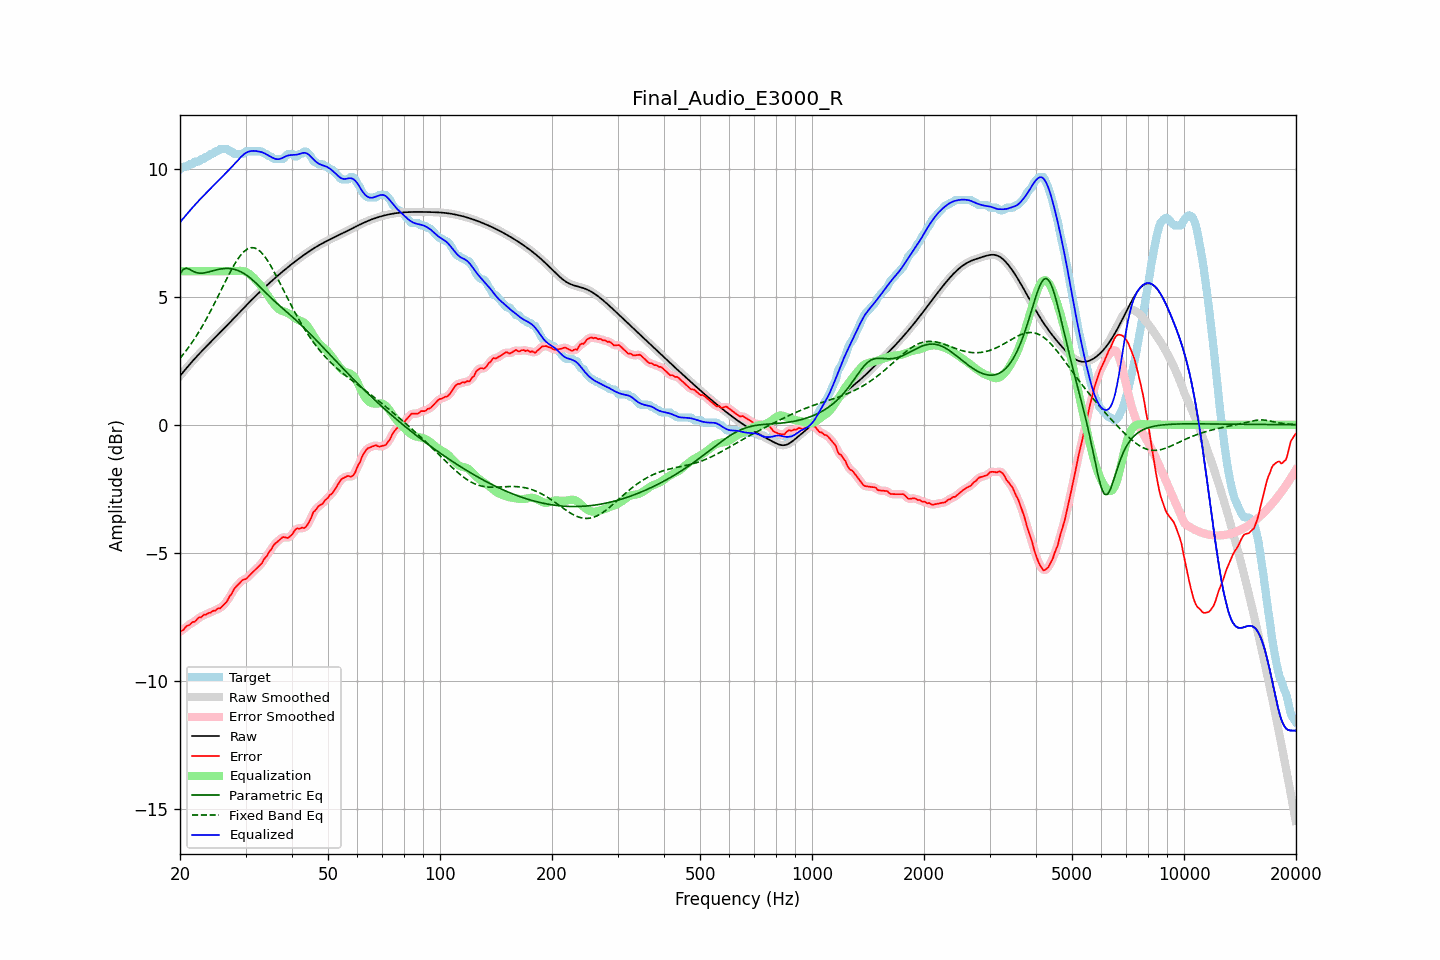

The file beside this chart, header and first rows:
frequency, raw, error, smoothed, error_smoothed, equalization, parametric_eq, fixed_band_eq, equalized_raw, equalized_smoothed, target
20.00, 1.91, -8.07, 1.91, -8.09, 6.00, 5.89, 2.60, 7.91, 7.91, 9.98
20.20, 1.98, -8.05, 1.98, -8.04, 6.00, 5.98, 2.67, 7.98, 7.98, 10.03
20.40, 2.06, -8.02, 2.06, -7.99, 6.00, 6.07, 2.75, 8.06, 8.06, 10.08
20.61, 2.13, -7.95, 2.13, -7.94, 6.00, 6.09, 2.83, 8.13, 8.13, 10.08
20.81, 2.21, -7.87, 2.21, -7.89, 6.00, 6.12, 2.91, 8.21, 8.21, 10.08
21.02, 2.28, -7.84, 2.28, -7.84, 6.00, 6.09, 3.00, 8.28, 8.28, 10.12
21.23, 2.36, -7.82, 2.36, -7.80, 6.00, 6.07, 3.08, 8.36, 8.36, 10.18
21.44, 2.43, -7.75, 2.43, -7.76, 6.00, 6.03, 3.17, 8.43, 8.43, 10.18
21.66, 2.50, -7.70, 2.50, -7.72, 6.00, 6.00, 3.26, 8.50, 8.50, 10.20
21.87, 2.57, -7.70, 2.57, -7.68, 6.00, 5.97, 3.36, 8.57, 8.57, 10.27
22.09, 2.64, -7.64, 2.64, -7.63, 6.00, 5.95, 3.45, 8.64, 8.64, 10.28
22.31, 2.71, -7.57, 2.71, -7.59, 6.00, 5.93, 3.55, 8.71, 8.71, 10.28
22.54, 2.77, -7.52, 2.77, -7.54, 6.00, 5.92, 3.65, 8.77, 8.77, 10.29
22.76, 2.84, -7.53, 2.84, -7.50, 6.00, 5.92, 3.76, 8.84, 8.84, 10.37
22.99, 2.91, -7.47, 2.91, -7.47, 6.00, 5.92, 3.87, 8.91, 8.91, 10.38
23.22, 2.97, -7.41, 2.97, -7.44, 6.00, 5.93, 3.98, 8.97, 8.97, 10.39
23.45, 3.04, -7.43, 3.04, -7.40, 6.00, 5.94, 4.09, 9.04, 9.04, 10.46
23.69, 3.10, -7.38, 3.10, -7.38, 6.00, 5.96, 4.20, 9.10, 9.10, 10.48
23.92, 3.16, -7.35, 3.16, -7.36, 6.00, 5.97, 4.32, 9.16, 9.16, 10.51
24.16, 3.23, -7.34, 3.23, -7.32, 6.00, 5.99, 4.44, 9.23, 9.23, 10.57
24.40, 3.29, -7.29, 3.29, -7.30, 6.00, 6.01, 4.56, 9.29, 9.29, 10.58
24.65, 3.35, -7.26, 3.35, -7.27, 6.00, 6.02, 4.68, 9.35, 9.35, 10.62
24.89, 3.42, -7.26, 3.42, -7.24, 6.00, 6.04, 4.81, 9.42, 9.42, 10.68
25.14, 3.48, -7.20, 3.48, -7.21, 6.00, 6.05, 4.93, 9.48, 9.48, 10.68
25.39, 3.54, -7.17, 3.54, -7.19, 6.00, 6.07, 5.06, 9.54, 9.54, 10.71
25.65, 3.61, -7.17, 3.61, -7.15, 6.00, 6.08, 5.19, 9.61, 9.61, 10.78
25.91, 3.67, -7.11, 3.67, -7.11, 6.00, 6.09, 5.31, 9.67, 9.67, 10.78
26.16, 3.73, -7.05, 3.74, -7.06, 6.00, 6.10, 5.44, 9.73, 9.74, 10.78
26.43, 3.80, -6.98, 3.80, -6.98, 6.00, 6.11, 5.57, 9.80, 9.80, 10.78
26.69, 3.86, -6.92, 3.86, -6.90, 6.00, 6.11, 5.69, 9.86, 9.86, 10.78
26.96, 3.93, -6.81, 3.93, -6.81, 6.00, 6.11, 5.82, 9.93, 9.93, 10.74
27.23, 3.99, -6.69, 3.99, -6.71, 6.00, 6.10, 5.94, 9.99, 9.99, 10.68
27.50, 4.06, -6.62, 4.06, -6.60, 6.00, 6.09, 6.06, 10.06, 10.06, 10.68
27.77, 4.13, -6.50, 4.13, -6.50, 6.00, 6.08, 6.17, 10.13, 10.13, 10.63
28.05, 4.19, -6.39, 4.19, -6.41, 6.00, 6.07, 6.28, 10.19, 10.19, 10.58
28.33, 4.26, -6.32, 4.26, -6.32, 6.00, 6.05, 6.38, 10.26, 10.26, 10.58
28.62, 4.32, -6.26, 4.32, -6.25, 6.01, 6.03, 6.48, 10.33, 10.33, 10.58
28.90, 4.39, -6.19, 4.39, -6.19, 6.01, 6.00, 6.56, 10.40, 10.40, 10.58
29.19, 4.45, -6.13, 4.45, -6.12, 6.01, 5.97, 6.65, 10.47, 10.47, 10.58
29.48, 4.52, -6.06, 4.52, -6.08, 6.01, 5.94, 6.71, 10.53, 10.53, 10.58
29.78, 4.58, -6.04, 4.59, -6.04, 5.99, 5.90, 6.78, 10.58, 10.58, 10.62
30.08, 4.65, -6.03, 4.65, -6.01, 5.97, 5.86, 6.83, 10.62, 10.62, 10.68
30.38, 4.71, -5.97, 4.71, -5.97, 5.94, 5.81, 6.87, 10.65, 10.65, 10.68
30.68, 4.78, -5.90, 4.78, -5.91, 5.90, 5.77, 6.90, 10.67, 10.67, 10.68
30.99, 4.84, -5.84, 4.84, -5.84, 5.85, 5.72, 6.92, 10.69, 10.69, 10.68
31.30, 4.90, -5.78, 4.90, -5.78, 5.79, 5.66, 6.92, 10.70, 10.70, 10.68
31.61, 4.97, -5.71, 4.97, -5.71, 5.73, 5.61, 6.91, 10.70, 10.70, 10.68
31.93, 5.03, -5.65, 5.03, -5.65, 5.67, 5.55, 6.89, 10.69, 10.69, 10.68
32.24, 5.09, -5.59, 5.09, -5.59, 5.60, 5.49, 6.86, 10.69, 10.69, 10.68
32.57, 5.15, -5.53, 5.15, -5.54, 5.53, 5.43, 6.82, 10.68, 10.68, 10.68
32.89, 5.21, -5.47, 5.21, -5.47, 5.45, 5.37, 6.77, 10.66, 10.66, 10.68
33.22, 5.27, -5.41, 5.27, -5.39, 5.38, 5.31, 6.70, 10.64, 10.64, 10.68
33.55, 5.33, -5.28, 5.33, -5.30, 5.29, 5.24, 6.63, 10.62, 10.62, 10.61
33.89, 5.39, -5.19, 5.39, -5.20, 5.20, 5.18, 6.55, 10.59, 10.59, 10.58
34.23, 5.44, -5.13, 5.44, -5.11, 5.11, 5.12, 6.46, 10.55, 10.56, 10.57
34.57, 5.50, -5.01, 5.50, -5.02, 5.02, 5.06, 6.36, 10.52, 10.52, 10.51
34.92, 5.56, -4.92, 5.56, -4.93, 4.92, 4.99, 6.26, 10.48, 10.48, 10.48
35.27, 5.61, -4.85, 5.61, -4.83, 4.83, 4.93, 6.15, 10.45, 10.45, 10.47
35.62, 5.67, -4.73, 5.67, -4.74, 4.75, 4.87, 6.04, 10.42, 10.42, 10.40
35.97, 5.72, -4.66, 5.72, -4.66, 4.67, 4.82, 5.92, 10.39, 10.39, 10.38
... 635 more rows
